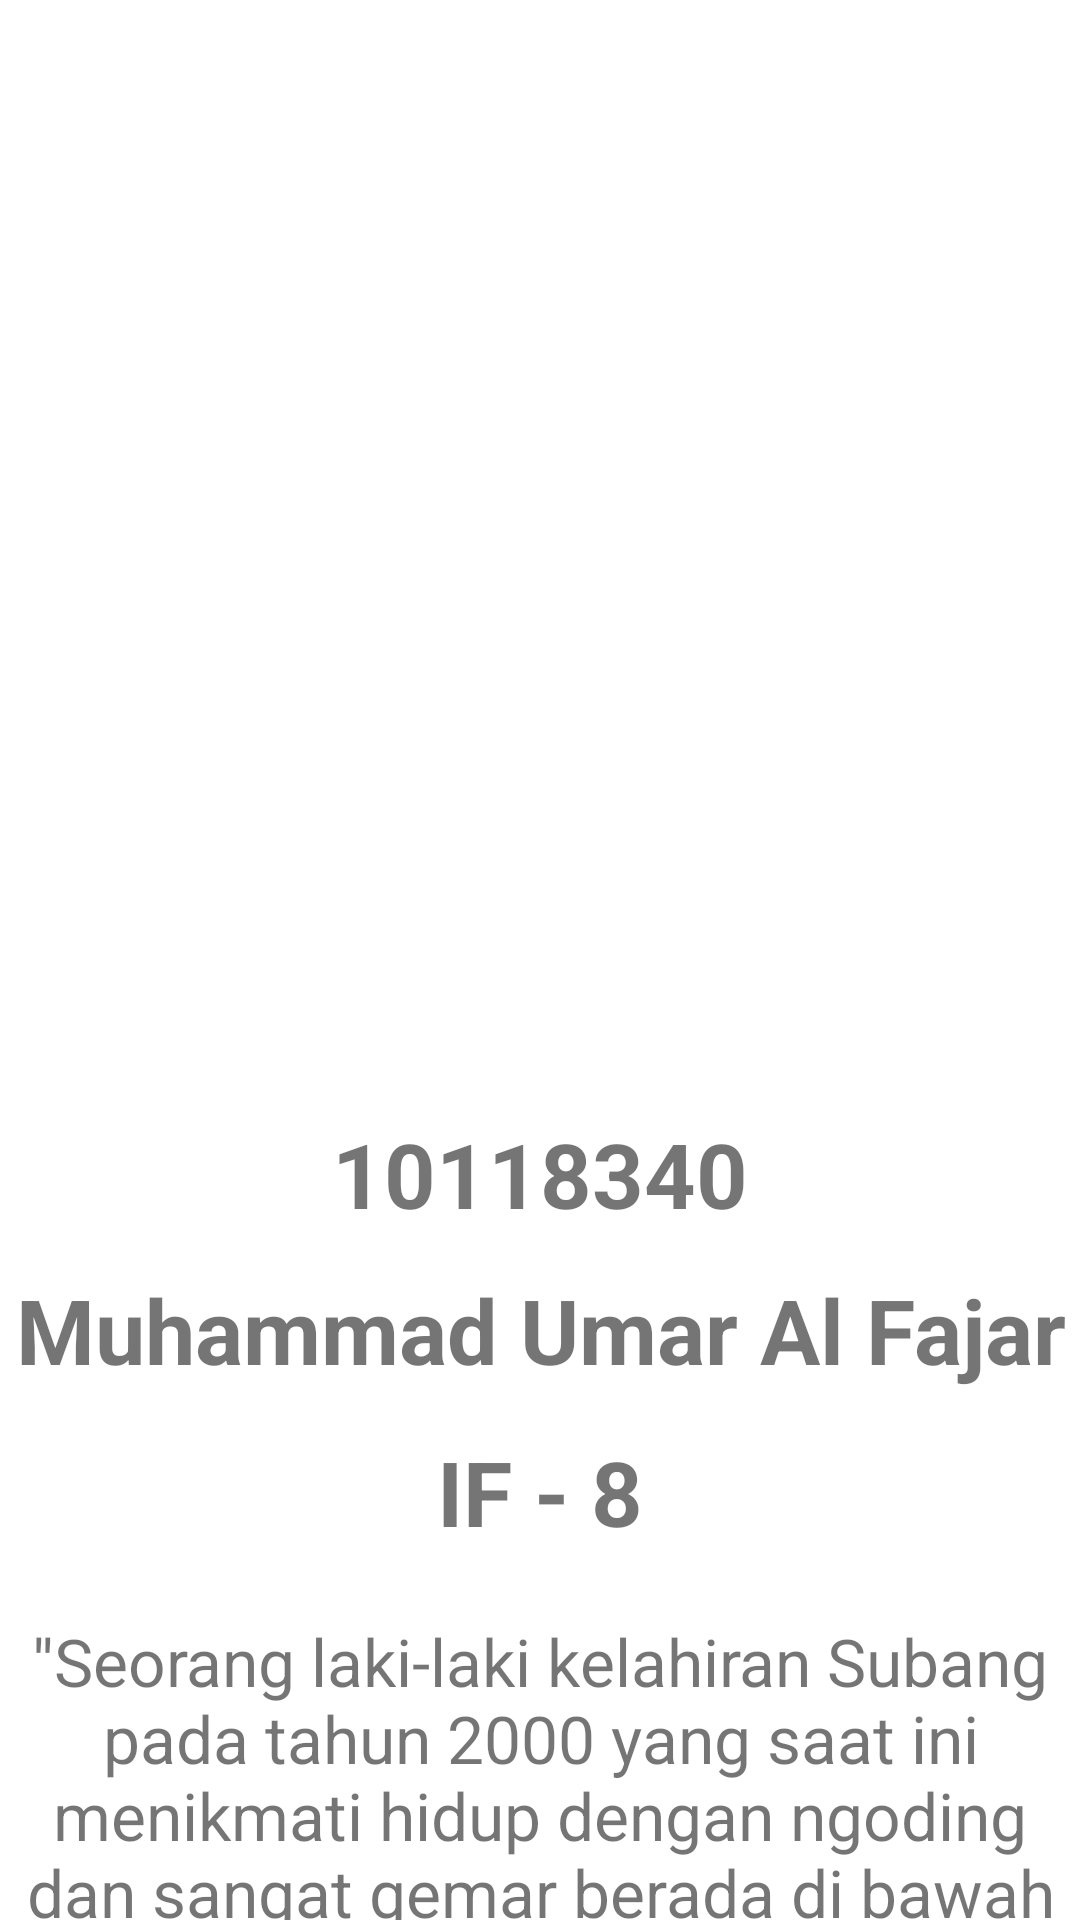

The Android layout XML behind this screen, and the referenced resources:
<!-- AndroidManifest.xml: application theme Theme.Tugas1_10118340 -->
<!-- res/layout/activity_profile.xml -->
<?xml version="1.0" encoding="utf-8"?>
<RelativeLayout xmlns:android="http://schemas.android.com/apk/res/android"
    xmlns:app="http://schemas.android.com/apk/res-auto"
    xmlns:tools="http://schemas.android.com/tools"
    android:layout_width="match_parent"
    android:layout_height="match_parent"
    tools:context=".ProfileActivity">

    <ImageView
        android:id="@+id/profilePhoto"
        android:layout_width="285dp"
        android:layout_height="358dp"
        android:layout_alignParentStart="true"
        android:layout_alignParentLeft="true"
        android:layout_marginStart="67dp"
        android:layout_marginLeft="67dp"
        app:srcCompat="@drawable/profilephoto" />

    <TextView
        android:id="@+id/nim"
        android:layout_width="match_parent"
        android:layout_height="wrap_content"
        android:layout_alignParentTop="true"
        android:layout_marginTop="371dp"
        android:text="10118340"
        android:textAlignment="center"
        android:textSize="30sp"
        android:textStyle="normal|bold"
        tools:layout_editor_absoluteX="16dp"
        tools:layout_editor_absoluteY="404dp" />

    <TextView
        android:id="@+id/nama"
        android:layout_width="match_parent"
        android:layout_height="wrap_content"
        android:layout_alignParentTop="true"
        android:layout_marginTop="423dp"
        android:text="Muhammad Umar Al Fajar"
        android:textAlignment="center"
        android:textSize="30sp"
        android:textStyle="normal|bold"
        tools:layout_editor_absoluteX="0dp"
        tools:layout_editor_absoluteY="456dp" />

    <TextView
        android:id="@+id/kelas"
        android:layout_width="match_parent"
        android:layout_height="wrap_content"
        android:layout_alignParentTop="true"
        android:layout_marginTop="477dp"
        android:text="IF - 8"
        android:textAlignment="center"
        android:textSize="30sp"
        android:textStyle="normal|bold"
        tools:layout_editor_absoluteX="16dp"
        tools:layout_editor_absoluteY="506dp" />

    <TextView
        android:id="@+id/deskripsi"
        android:layout_width="414dp"
        android:layout_height="156dp"
        android:layout_alignParentTop="true"
        android:layout_marginTop="539dp"
        android:text="''Seorang laki-laki kelahiran Subang pada tahun 2000 yang saat ini menikmati hidup dengan ngoding dan sangat gemar berada di bawah tekanan...''"
        android:textAlignment="center"
        android:textSize="22sp"
        android:textStyle="normal"
        tools:layout_editor_absoluteX="-3dp"
        tools:layout_editor_absoluteY="556dp" />

    <androidx.constraintlayout.widget.Guideline
        android:id="@+id/guideline"
        android:layout_width="wrap_content"
        android:layout_height="wrap_content"
        android:orientation="vertical"
        app:layout_constraintGuide_begin="20dp" />

</RelativeLayout>
<!-- resources referenced by this layout -->
<resources>
  <style name="Theme.Tugas1_10118340" parent="Theme.MaterialComponents.DayNight.DarkActionBar">
          
          <item name="colorPrimary">@color/purple_500</item>
          <item name="colorPrimaryVariant">@color/purple_700</item>
          <item name="colorOnPrimary">@color/white</item>
          
          <item name="colorSecondary">@color/teal_200</item>
          <item name="colorSecondaryVariant">@color/teal_700</item>
          <item name="colorOnSecondary">@color/black</item>
          
          <item name="android:statusBarColor" tools:targetApi="l">?attr/colorPrimaryVariant</item>
          
      </style>
  <!-- not gathered from this repository: default colours our renderer supplied (Android Studio template values) -->
  <color name="purple_500">#FF6200EE</color>
  <color name="purple_700">#FF3700B3</color>
  <color name="teal_200">#FF03DAC5</color>
  <color name="teal_700">#FF018786</color>
  <color name="black">#FF000000</color>
  <color name="white">#FFFFFFFF</color>
</resources>
